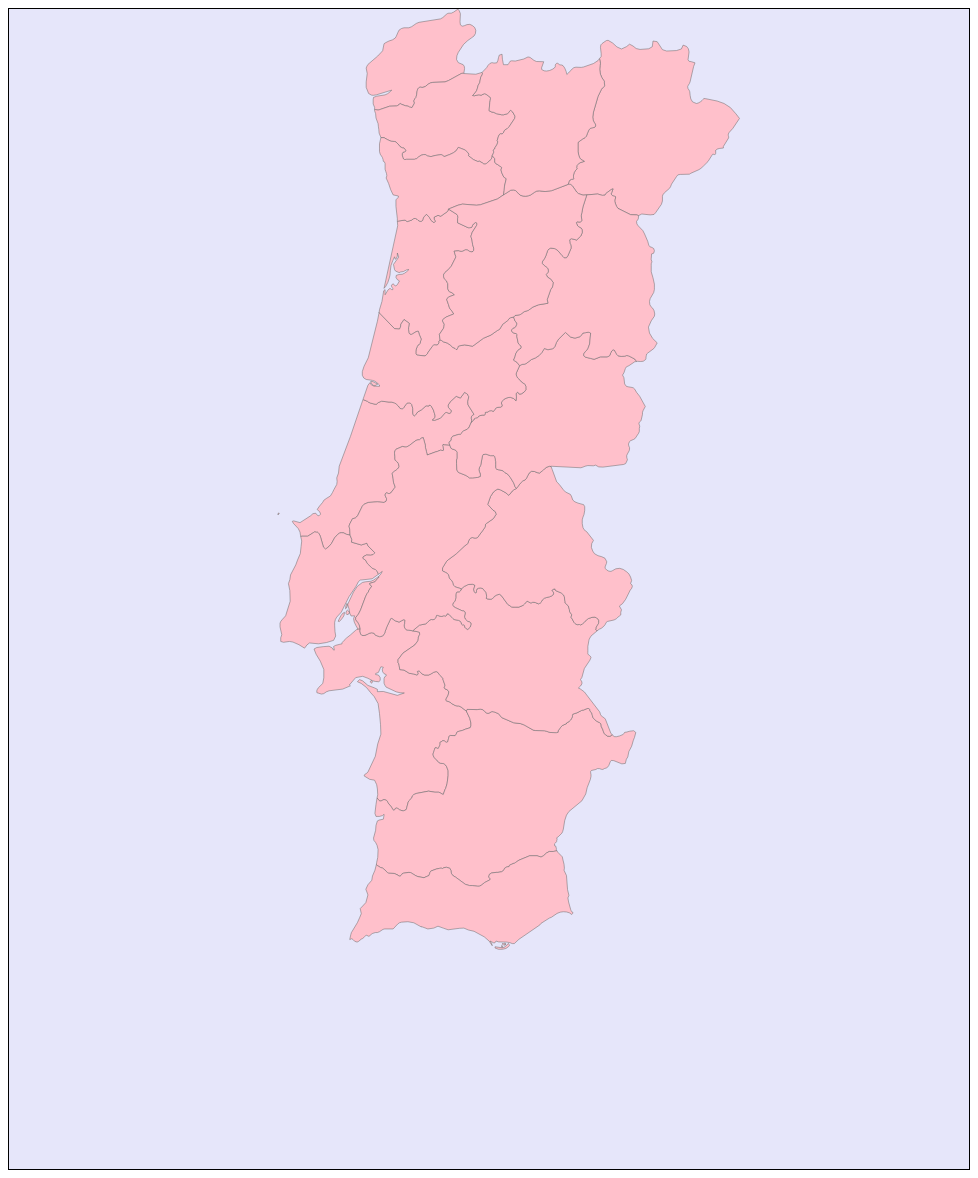
D3 v3 page, settled after 480 driven frames (8 s of simulated time); the page loaded 1 data file(s).



		var width = 960,
		    height = 1160;

		var svg = d3.select("body").append("svg")
		    .attr("width", width)
		    .attr("height", height);

		 var projection = d3.geo.mercator()
		 	.center([-8, 39])
		 	.scale(8000)
		 	.translate([width / 2, height / 2]);


		 var path = d3.geo.path()
		 	.projection(projection);

		d3.json("subunits.json", function(subunits){ //substituir pelo url da API https://irlab.fe.up.pt/p/mediaviz/api/places
			// console.log(subunits);
		});

		d3.json("pt.json", function(portugal) {
		  console.log(portugal);

		  svg.selectAll("path")
	      .data(topojson.feature(portugal, portugal.objects.subunits).features)
	      	  .enter()
	      	  .append('path')
	      	  .attr('class', 'distrito')	
		      .attr("d", path);

		   svg.selectAll('.distrito')
		   	.style('fill', 'pink')
		});




		

### data: pt.json
{
 "type": "Topology",
 "objects": {
  "portugal": {
   "type": "GeometryCollection",
   "geometries": [
    "{... 2 keys}"
   ]
  },
  "subunits": {
   "type": "GeometryCollection",
   "geometries": [
    "{... 4 keys}",
    "{... 4 keys}",
    "{... 4 keys}",
    "{... 4 keys}",
    "{... 4 keys}",
    "{... 4 keys}",
    "{... 4 keys}",
    "{... 4 keys}",
    "... 12 more items"
   ]
  }
 },
 "arcs": [
  [
   [
    6085,
    3
   ],
   [
    0,
    -3
   ],
   [
    -2,
    0
   ],
   [
    0,
    4
   ],
   [
    2,
    -1
   ]
  ],
  [
   [
    6152,
    91
   ],
   [
    -2,
    -5
   ],
   [
    -1,
    1
   ],
   [
    -3,
    1
   ],
   [
    -2,
    2
   ],
   [
    0,
    1
   ],
   [
    0,
    2
   ],
   [
    1,
    1
   ],
   "... 3 more items"
  ],
  [
   [
    5898,
    2052
   ],
   [
    2,
    -21
   ],
   [
    -14,
    39
   ],
   [
    -3,
    8
   ],
   [
    -3,
    7
   ],
   [
    -1,
    9
   ],
   [
    -1,
    10
   ],
   [
    7,
    -11
   ],
   "... 2 more items"
  ],
  [
   [
    5668,
    2297
   ],
   [
    11,
    -2
   ],
   [
    11,
    4
   ],
   [
    7,
    9
   ],
   [
    6,
    4
   ],
   [
    9,
    4
   ],
   [
    15,
    3
   ],
   [
    7,
    -4
   ],
   "... 42 more items"
  ],
  [
   [
    5968,
    2541
   ],
   [
    8,
    -7
   ],
   [
    3,
    6
   ],
   [
    0,
    -25
   ],
   [
    1,
    -9
   ],
   [
    4,
    -6
   ],
   [
    -14,
    4
   ],
   [
    -6,
    0
   ],
   "... 12 more items"
  ],
  [
   [
    9339,
    5733
   ],
   [
    -7,
    -8
   ],
   [
    -10,
    -4
   ],
   [
    -11,
    0
   ],
   [
    -10,
    6
   ],
   [
    0,
    6
   ],
   [
    21,
    -5
   ],
   [
    8,
    5
   ],
   "... 6 more items"
  ],
  [
   [
    2499,
    5724
   ],
   [
    2,
    -17
   ],
   [
    -6,
    -12
   ],
   [
    -13,
    2
   ],
   [
    -24,
    13
   ],
   [
    -13,
    -6
   ],
   [
    -7,
    0
   ],
   [
    -3,
    9
   ],
   "... 11 more items"
  ],
  [
   [
    2234,
    6444
   ],
   [
    51,
    -11
   ],
   [
    6,
    3
   ],
   [
    10,
    12
   ],
   [
    6,
    2
   ],
   [
    3,
    -2
   ],
   [
    9,
    -11
   ],
   [
    4,
    -4
   ],
   "... 29 more items"
  ],
  "... 102 more items"
 ],
 "transform": {
  "scale": [
   0.002508,
   0.001213
  ],
  "translate": [
   -31.28,
   30.03
  ]
 }
}